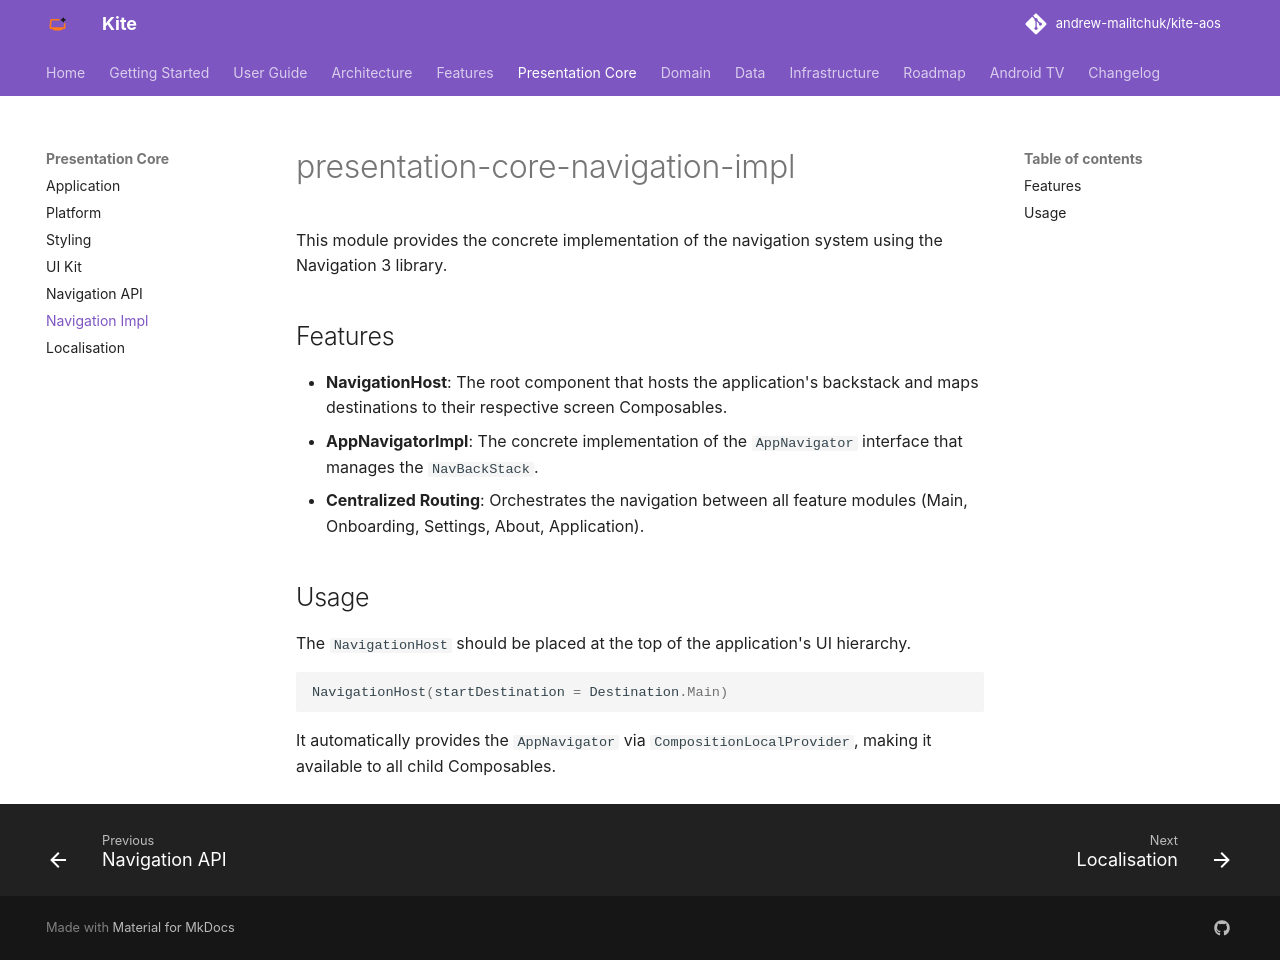

repository: andrew-malitchuk/kite-aos · page: modules/presentation-core-navigation-impl/index.html · generator: mkdocs

# presentation-core-navigation-impl

This module provides the concrete implementation of the navigation system using the Navigation 3 library.

## Features

- **NavigationHost**: The root component that hosts the application's backstack and maps destinations to their respective screen Composables.
- **AppNavigatorImpl**: The concrete implementation of the `AppNavigator` interface that manages the `NavBackStack`.
- **Centralized Routing**: Orchestrates the navigation between all feature modules (Main, Onboarding, Settings, About, Application).

## Usage

The `NavigationHost` should be placed at the top of the application's UI hierarchy.

```kotlin
NavigationHost(startDestination = Destination.Main)
```

It automatically provides the `AppNavigator` via `CompositionLocalProvider`, making it available to all child Composables.
